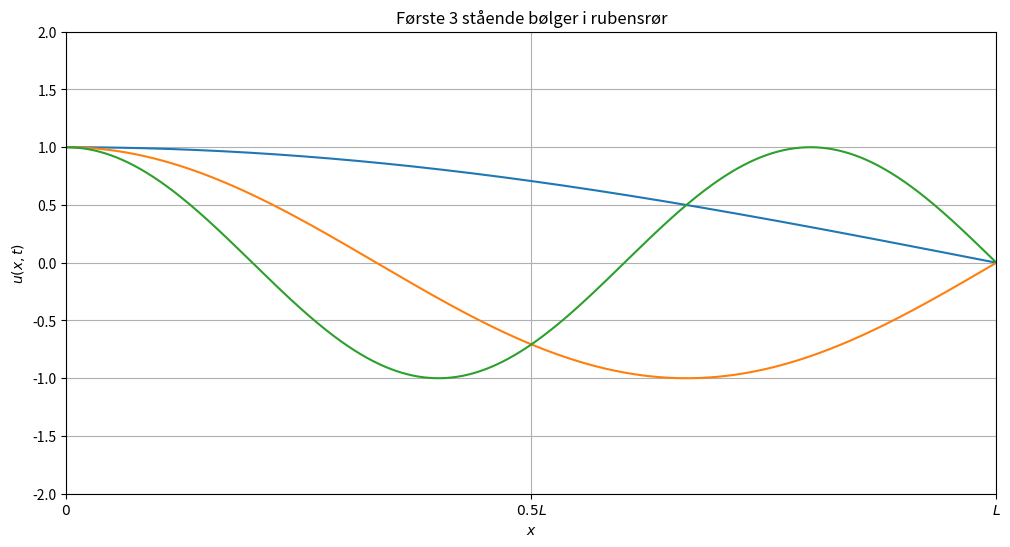

The matplotlib source for this figure:
import numpy as np
import matplotlib.pyplot as plt
import matplotlib.animation as ani

# Noen konstanter
L = 1
c = 1
a = 1
b = 1

# Løsning til bølgelikningen
def u(x,t,n=1):
    w = (2*n-1)*np.pi/(2*L)
    return np.cos(w*x)*(a*np.sin(c*w*t)+b*np.cos(c*w*t))

x = np.linspace(0, L, 1000)


# Plotter
fig, ax = plt.subplots(figsize=(12,6))

# Animerer
# initialverdier
line1, = ax.plot(x, u(x,0,1))
line2, = ax.plot(x, u(x,0,2))
line3, = ax.plot(x, u(x,0,3))

# Oppdaterer neste tidssteg
def animate(t):
    line1.set_data(x,u(x,t,1))
    line2.set_data(x,u(x,t,2))
    line3.set_data(x,u(x,t,3))
    return line1,line2,line3

ani1 = ani.FuncAnimation(fig, animate, frames=np.linspace(0, 2*np.pi,100), interval=100)

ax.set_title("Første 3 stående bølger i rubensrør")
ax.set_xlabel("$x$")
ax.set_ylabel("$u(x,t)$")
ax.set_ylim(-2,2)
ax.set_xlim(0,L)
ax.set_xticks([0,0.5*L,L])
ax.set_xticklabels(["$0$", "$0.5L$", "$L$"])
ax.grid()
plt.show()

#Lagre
#ani1.save('rubensbølger.gif', writer="dudek", savefig_kwargs={"transparent": True})